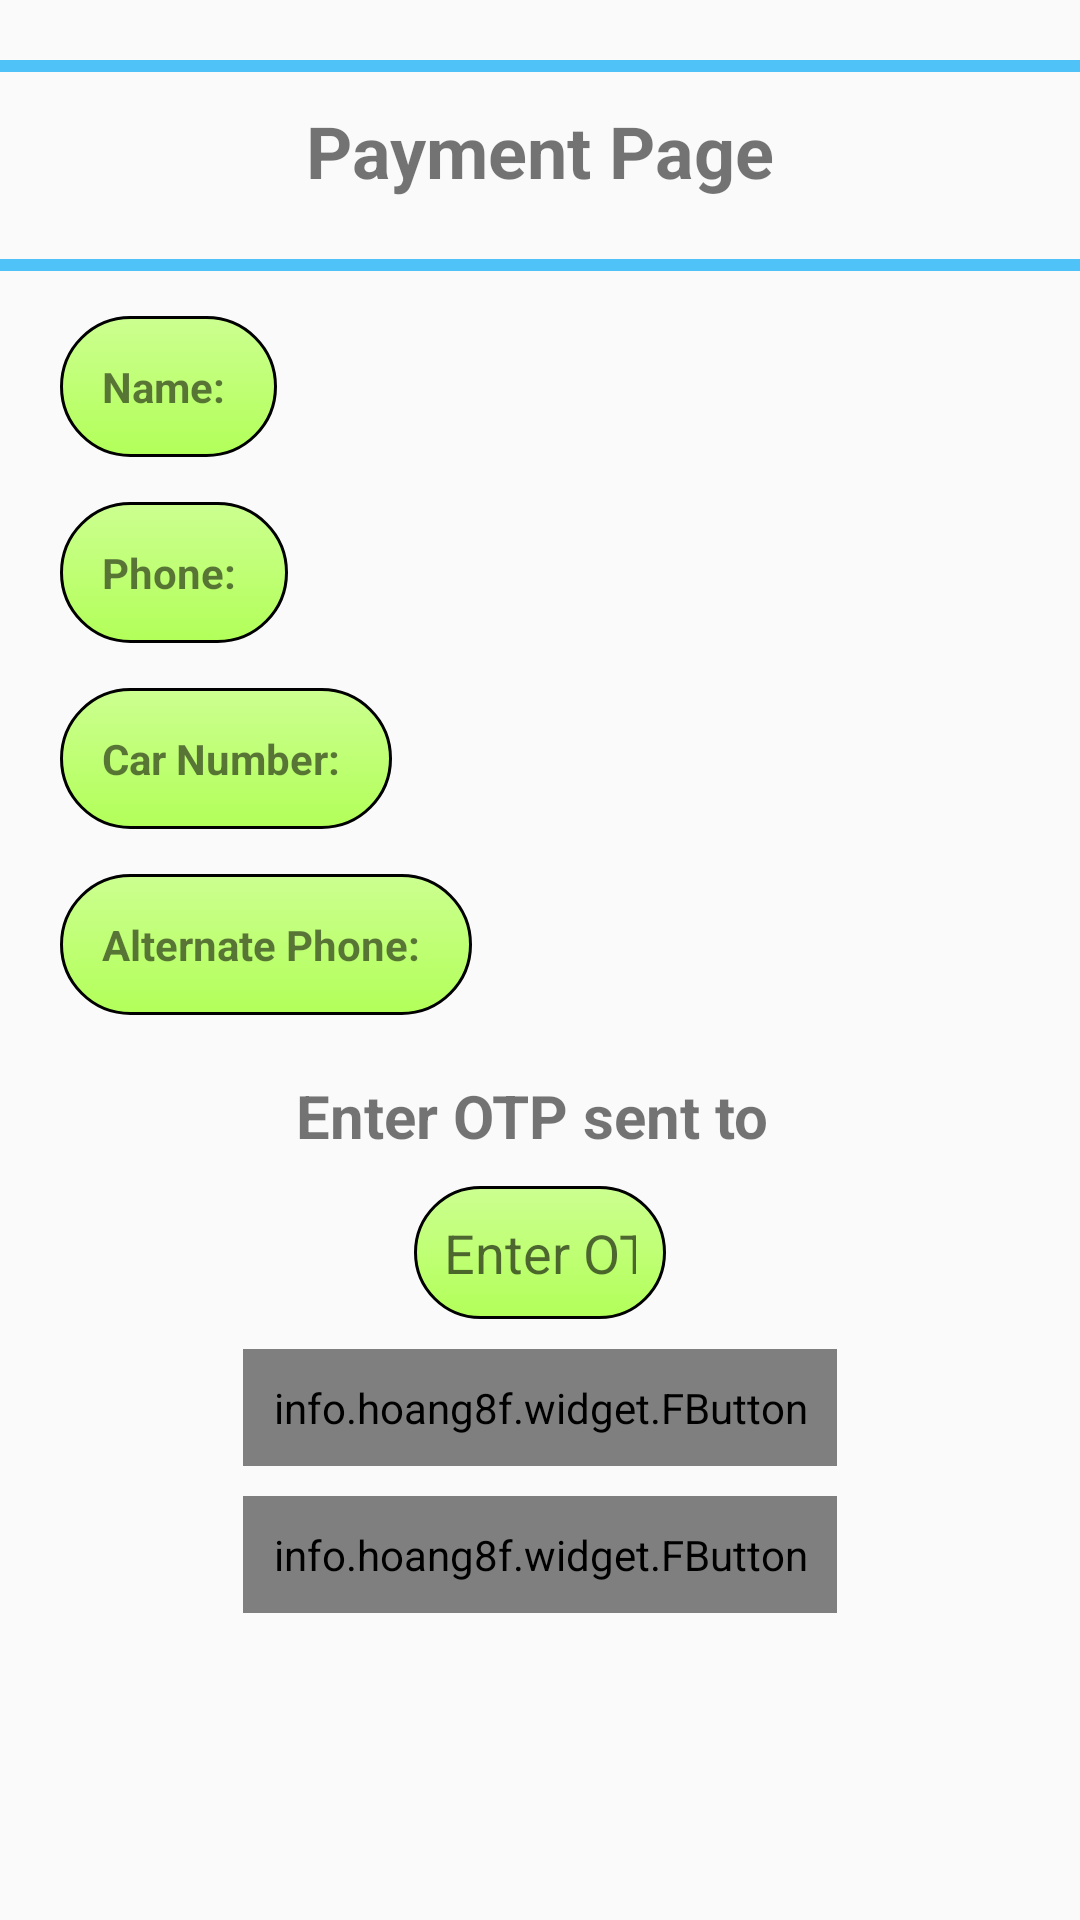

Android layout source for this screen:
<!-- AndroidManifest.xml: application theme AppTheme -->
<!-- res/layout/activity_payment.xml -->
<ScrollView xmlns:android="http://schemas.android.com/apk/res/android"
    xmlns:app="http://schemas.android.com/apk/res-auto"
    xmlns:tools="http://schemas.android.com/tools"
    android:layout_width="match_parent"
    android:layout_height="match_parent"
    app:layout_behavior="@string/appbar_scrolling_view_behavior">

    <LinearLayout
        android:layout_width="match_parent"
        android:layout_height="wrap_content"
        android:layout_marginTop="0dp"
        android:orientation="vertical">

        <View
            android:id="@id/view"
            android:layout_width="match_parent"
            android:layout_height="4dp"
            android:layout_gravity="center"
            android:layout_marginBottom="10dp"
            android:layout_marginTop="20dp"
            android:background="@color/primaryColor" />

        <TextView
            android:layout_width="wrap_content"
            android:layout_height="wrap_content"
            android:layout_gravity="center_horizontal"
            android:layout_marginBottom="20dp"
            android:text="Payment Page"
            android:textColor="@color/fbutton_color_midnight_blue"
            android:textSize="24dp"
            android:textStyle="bold" />

        <View
            android:id="@+id/view"
            android:layout_width="match_parent"
            android:layout_height="4dp"
            android:layout_gravity="center"
            android:layout_marginTop="0dp"
            android:background="@color/primaryColor" />

        <TextView
            android:id="@+id/pmtName"
            android:layout_width="wrap_content"
            android:layout_height="wrap_content"
            android:layout_marginLeft="20dp"
            android:layout_marginTop="15dp"
            android:background="@drawable/textview_pmt"
            android:padding="14dp"
            android:text="Name: "
            android:textSize="14dp"
            android:textStyle="bold" />

        <TextView
            android:id="@+id/pmtPhone"
            android:layout_width="wrap_content"
            android:layout_height="wrap_content"
            android:layout_marginLeft="20dp"
            android:layout_marginTop="15dp"
            android:background="@drawable/textview_pmt"
            android:padding="14dp"
            android:text="Phone: "
            android:textSize="14dp"
            android:textStyle="bold" />

        <TextView
            android:id="@+id/pmtCar"
            android:layout_width="wrap_content"
            android:layout_height="wrap_content"
            android:layout_marginLeft="20dp"
            android:layout_marginTop="15dp"
            android:background="@drawable/textview_pmt"
            android:padding="14dp"
            android:text="Car Number: "
            android:textSize="14dp"
            android:textStyle="bold" />

        <TextView
            android:id="@+id/pmtAltPhone"
            android:layout_width="wrap_content"
            android:layout_height="wrap_content"
            android:layout_marginLeft="20dp"
            android:layout_marginTop="15dp"
            android:background="@drawable/textview_pmt"
            android:padding="14dp"
            android:text="Alternate Phone: "
            android:textSize="14dp"
            android:textStyle="bold" />

        <TextView
            android:id="@+id/pmtOtp"
            android:layout_width="wrap_content"
            android:layout_height="wrap_content"
            android:layout_gravity="center"
            android:layout_marginTop="20dp"
            android:text="Enter OTP sent to "
            android:textSize="20dp"
            android:textStyle="bold" />

        <EditText
            android:layout_width="wrap_content"
            android:layout_height="wrap_content"
            android:layout_gravity="center"
            android:layout_marginTop="10dp"
            android:background="@drawable/textview_pmt"
            android:hint="Enter OTP"
            android:inputType="number"
            android:maxEms="4"
            android:maxLength="4"
            android:padding="10dp" />

        <info.hoang8f.widget.FButton
            android:layout_width="wrap_content"
            android:layout_height="wrap_content"
            android:layout_gravity="center"
            android:layout_marginTop="10dp"
            android:padding="10dp"
            android:text="OK" />

        <info.hoang8f.widget.FButton
            android:layout_width="wrap_content"
            android:layout_height="wrap_content"
            android:layout_gravity="center"
            android:layout_marginBottom="30dp"
            android:layout_marginTop="10dp"
            android:backgroundTint="@color/fbutton_color_nephritis"
            android:padding="10dp"
            android:text="PAY by Cash"
            android:textSize="20dp"/>


    </LinearLayout>


</ScrollView>
<!-- resources referenced by this layout -->
<resources>
  <color name="primaryColor">#4fc3f7</color>
  <!-- drawable textview_pmt (drawable) -->
  <?xml version="1.0" encoding="utf-8"?>
  <shape xmlns:android="http://schemas.android.com/apk/res/android"
  android:shape="rectangle"
      >
  <layer-list xmlns:android="http://schemas.android.com/apk/res/android">
      <item android:top="20dp">
      </item>
  </layer-list>
  
  <stroke
  
      android:width="1dp"
      android:color="@android:color/black"
      />
  <corners
      android:radius="30dp"
      />
  <gradient
      android:angle="270"
  
      android:endColor="#b2ff59"
  
      android:startColor="#ccff90"
  
      android:type="linear"/>
  </shape>
  <style name="AppTheme" parent="Theme.AppCompat.Light.DarkActionBar">
          
          <item name="colorPrimary">@color/primaryColor</item>
          <item name="colorPrimaryDark">@color/primaryDarkColor</item>
          <item name="colorAccent">@color/secondaryTextColor</item>
      </style>
  <color name="primaryDarkColor">#0093c4</color>
  <color name="secondaryTextColor">#f44336</color>
</resources>
